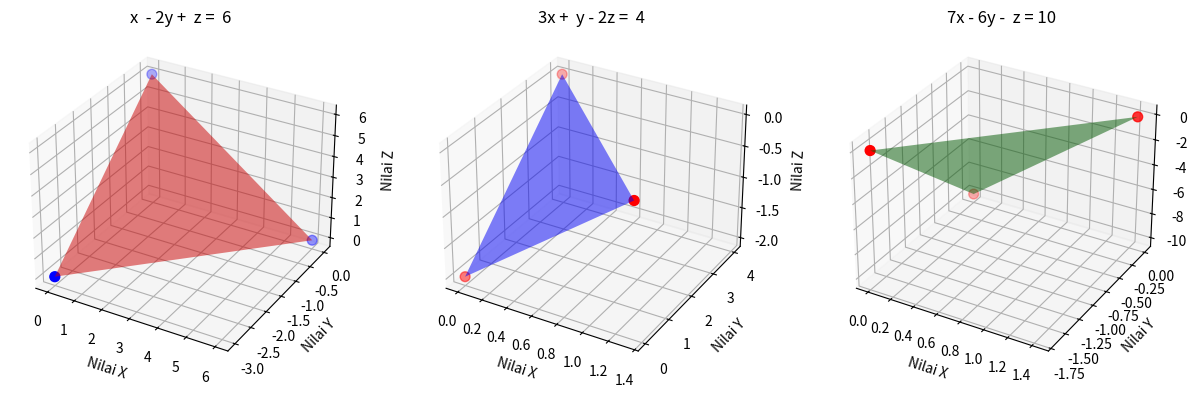

Write Python code to recreate this figure.
import numpy as np
import matplotlib.pyplot as plt
from mpl_toolkits.mplot3d import Axes3D

# x  - 2y +  z =  6
# 3x +  y - 2z =  4
# 7x - 6y -  z = 10

aa = np.array([[1, -2, 1], [3, 1, -2], [7, -6, -1]])
bb = np.array([6, 4, 10])
cc = np.linalg.solve(aa, bb)

print('Nilai x =', cc[0])
print('Nilai y =', cc[1])
print('Nilai z =', cc[2])

# x  - 2y +  z =  6
x = np.array([6, 0, 0])
y = np.array([0, -3, 0])
z = np.array([[0, 0, 6]])
q = np.array([0, 0, 6])

# 3x +  y - 2z =  4
x1 = np.array([1.33, 0, 0])
y1 = np.array([0, 4, 0])
z1 = np.array([[0, 0, -2]])
q1 = np.array([0, 0, -2])

# 7x - 6y -  z = 10
x2 = np.array([1.43, 0, 0])
y2 = np.array([0, -1.67, 0])
z2 = np.array([[0, 0, -10]])
q2 = np.array([0, 0, -10])

fig = plt.figure('Tes 3D Plot', figsize=(15, 10))

myplot = fig.add_subplot(1, 3, 1, projection='3d')
myplot.scatter(x, y, z, color='blue', marker='.', s=200)
myplot.plot_trisurf(x, y, q, color='red', alpha=0.5)
plt.title('x  - 2y +  z =  6')
myplot.set_xlabel('Nilai X')
myplot.set_ylabel('Nilai Y')
myplot.set_zlabel('Nilai Z')


myplot = fig.add_subplot(1, 3, 2, projection='3d')
myplot.scatter(x1, y1, z1, color='red', marker='.', s=200)
myplot.plot_trisurf(x1, y1, q1, color='blue', alpha=0.5)
plt.title('3x +  y - 2z =  4')
myplot.set_xlabel('Nilai X')
myplot.set_ylabel('Nilai Y')
myplot.set_zlabel('Nilai Z')

myplot = fig.add_subplot(1, 3, 3, projection='3d')
myplot.scatter(x2, y2, z2, color='red', marker='.', s=200)
myplot.plot_trisurf(x2, y2, q2, color='green', alpha=0.5)
plt.title('7x - 6y -  z = 10')
myplot.set_xlabel('Nilai X')
myplot.set_ylabel('Nilai Y')
myplot.set_zlabel('Nilai Z')


plt.show()
